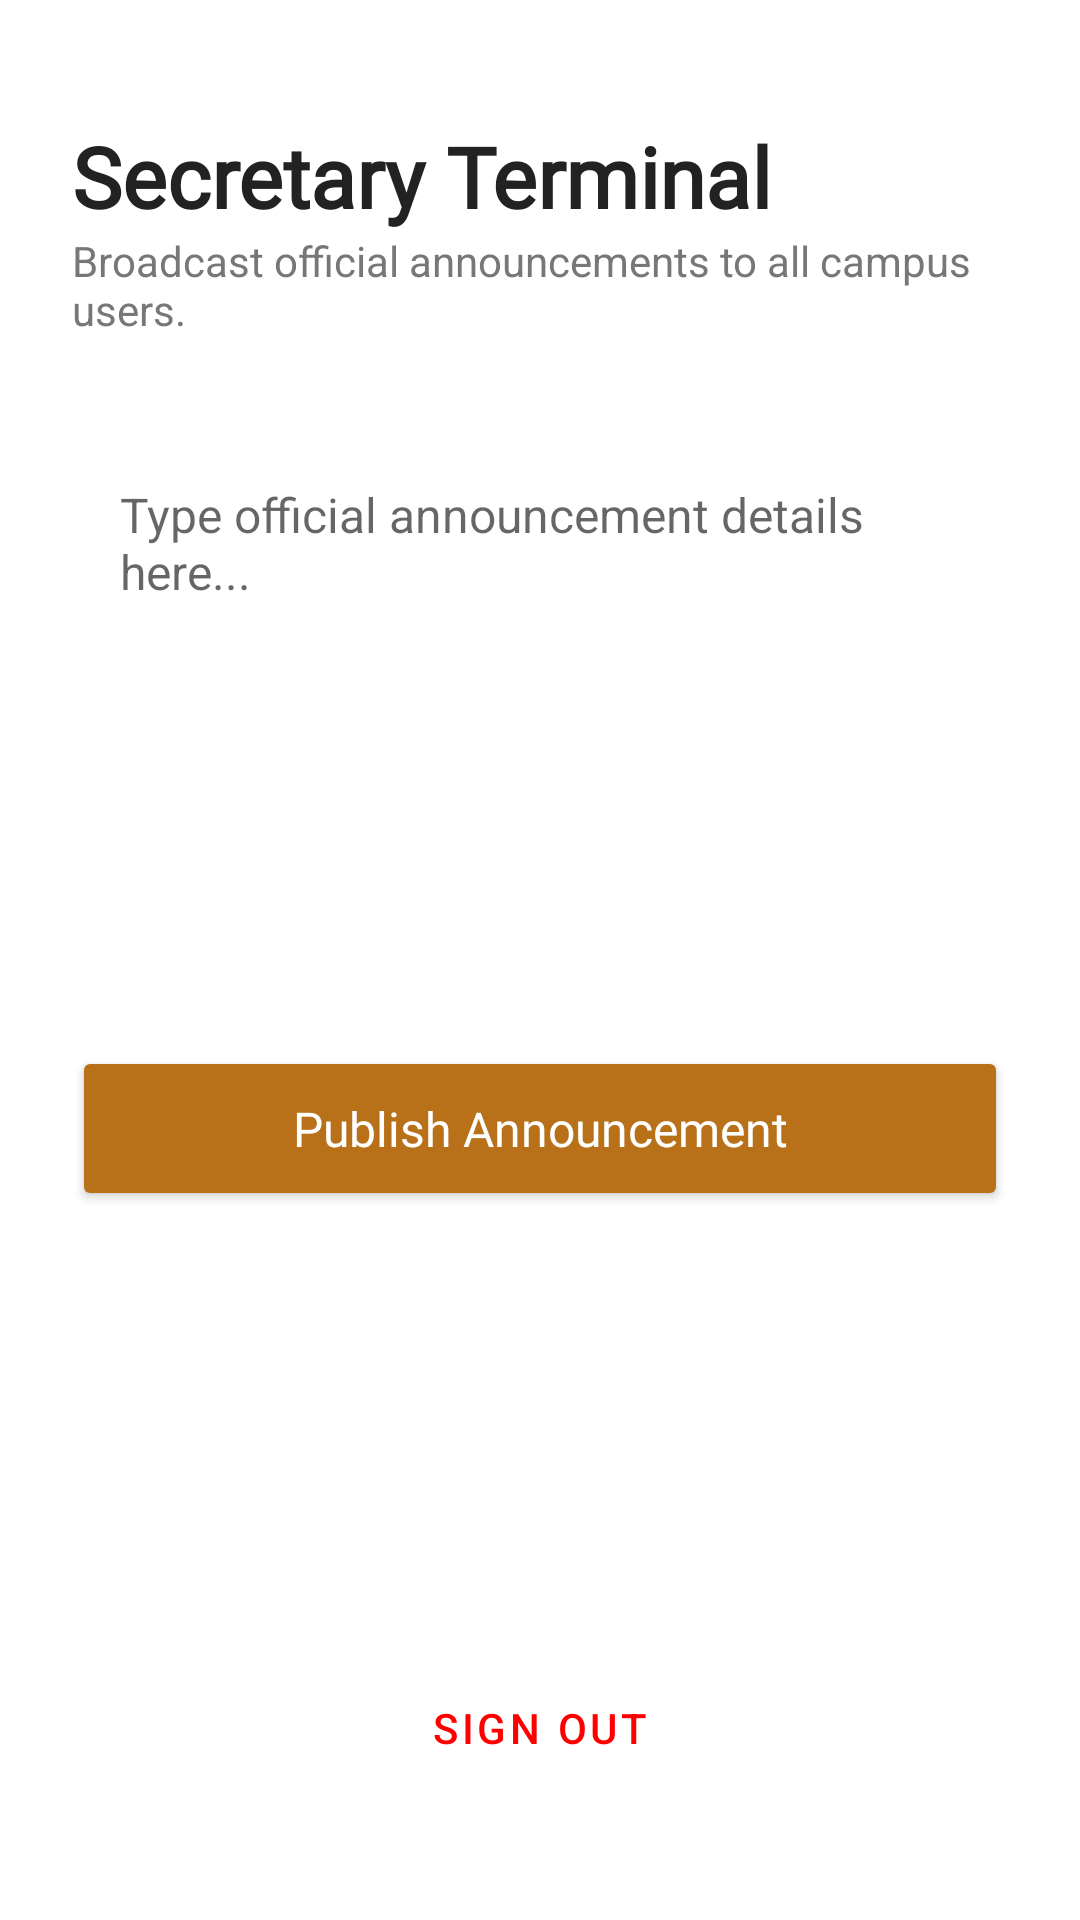

Android layout source for this screen:
<!-- AndroidManifest.xml: activity theme Theme.UniBuddy -->
<!-- res/layout/activity_secretary_broadcast.xml -->
<?xml version="1.0" encoding="utf-8"?>
<androidx.constraintlayout.widget.ConstraintLayout xmlns:android="http://schemas.android.com/apk/res/android"
    xmlns:app="http://schemas.android.com/apk/res-auto"
    android:layout_width="match_parent"
    android:layout_height="match_parent"
    android:background="#FFFFFF"
    android:padding="24dp">

    <TextView
        android:id="@+id/tvSecHead"
        android:layout_width="wrap_content"
        android:layout_height="wrap_content"
        android:layout_marginTop="16dp"
        android:fontFamily="@font/poppins_semibold"
        android:text="Secretary Terminal"
        android:textColor="#222222"
        android:textSize="28sp"
        android:textStyle="bold"
        app:layout_constraintStart_toStartOf="parent"
        app:layout_constraintTop_toTopOf="parent" />

    <TextView
        android:id="@+id/tvSecSub"
        android:layout_width="wrap_content"
        android:layout_height="wrap_content"
        android:text="Broadcast official announcements to all campus users."
        android:textColor="#777777"
        android:textSize="14sp"
        app:layout_constraintStart_toStartOf="parent"
        app:layout_constraintTop_toBottomOf="@id/tvSecHead" />

    <EditText
        android:id="@+id/etBroadcastMessage"
        android:layout_width="0dp"
        android:layout_height="180dp"
        android:layout_marginTop="32dp"
        android:background="@drawable/item_border_background"
        android:gravity="top|start"
        android:hint="Type official announcement details here..."
        android:padding="16dp"
        android:textColor="#222222"
        android:textSize="16sp"
        app:layout_constraintEnd_toEndOf="parent"
        app:layout_constraintStart_toStartOf="parent"
        app:layout_constraintTop_toBottomOf="@id/tvSecSub" />

    <Button
        android:id="@+id/btnPublishBroadcast"
        android:layout_width="0dp"
        android:layout_height="55dp"
        android:layout_marginTop="24dp"
        android:backgroundTint="#B87019"
        android:fontFamily="@font/poppins_semibold"
        android:text="Publish Announcement"
        android:textAllCaps="false"
        android:textColor="#FFFFFF"
        android:textSize="16sp"
        app:cornerRadius="12dp"
        app:layout_constraintEnd_toEndOf="parent"
        app:layout_constraintStart_toStartOf="parent"
        app:layout_constraintTop_toBottomOf="@id/etBroadcastMessage" />

    <Button
        android:id="@+id/btnSecretarySignOut"
        style="@style/Widget.MaterialComponents.Button.TextButton"
        android:layout_width="wrap_content"
        android:layout_height="wrap_content"
        android:layout_marginBottom="16dp"
        android:text="Sign Out"
        android:textColor="#FF0000"
        app:layout_constraintBottom_toBottomOf="parent"
        app:layout_constraintEnd_toEndOf="parent"
        app:layout_constraintStart_toStartOf="parent" />

</androidx.constraintlayout.widget.ConstraintLayout>
<!-- resources referenced by this layout -->
<resources>
  <style name="Theme.UniBuddy" parent="Theme.MaterialComponents.DayNight.NoActionBar">
          
          <item name="colorPrimary">#B87019</item>
          <item name="colorPrimaryVariant">#B87019</item>
          <item name="colorOnPrimary">@color/white</item>
          <item name="colorSecondary">@color/teal_200</item>
          <item name="android:statusBarColor">@android:color/transparent</item>
          <item name="android:windowLightStatusBar">true</item>  //dark icons
      </style>
  <!-- not gathered from this repository: default colours our renderer supplied (Android Studio template values) -->
  <color name="teal_200">#FF03DAC5</color>
  <color name="white">#FFFFFFFF</color>
</resources>
